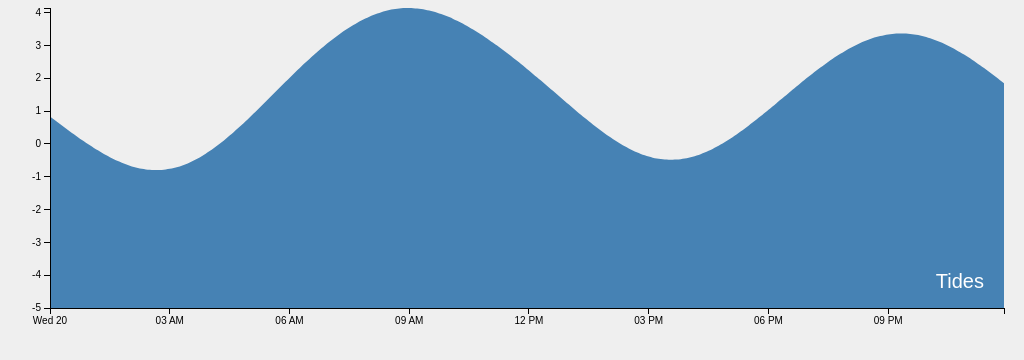
D3 v3 page, settled after 360 driven frames (6 s of simulated time); the page loaded 1 data file(s).



// Set the dimensions of the canvas / graph
var margin = {top: 0, right: 20, bottom: 50, left: 50},
    width = document.body.clientWidth - (margin.left + margin.right),
    height = 350 - margin.top - margin.bottom;

// Parse the date / time
//var parseDate = d3.time.format("%d-%b-%y").parse;
var parseDate = d3.time.format("%Y-%m-%d %H:%M").parse;
    bisectDate = d3.bisector(function(d) { return d.date; }).left;

// Set the ranges
var x = d3.time.scale().range([0, width]);
var y = d3.scale.linear().range([height, 0]);

// Define the axes
var xAxis = d3.svg.axis().scale(x)
    .orient("bottom");

var yAxis = d3.svg.axis().scale(y)
    .orient("left");

var area = d3.svg.area()
    .interpolate("cardinal")
    .x(function(d) { return x(d.date); })
    .y0(height)
    .y1(function(d) { return y(d.close); });

// Define the line
var valueline = d3.svg.line()
    .x(function(d) { return x(d.date); })
    .y(function(d) { return y(d.close); });

// Define the div for the tooltip
var div = d3.select("body").append("div") 
    .attr("class", "tooltip")       
    .style("opacity", 0);
    
// Adds the svg canvas
var svg = d3.select("#tidechart")
    .append("svg")
        .attr("width", width + margin.left + margin.right)
        .attr("height", height + margin.top + margin.bottom)
    .append("g")
        .attr("transform", 
              "translate(" + margin.left + "," + margin.top + ")");

var lineSvg = svg.append("g");

var focus = svg.append("g") 
    .style("display", "none");

// Get the data
d3.json("tidedata.json", function(error, data) {
	if (error) throw error;
	
    data.forEach(function(d) {
        d.date = parseDate(d.date);
        d.close = +d.close;
    });

    // Scale the range of the data
    x.domain(d3.extent(data, function(d) { return d.date; }));
    y.domain([-5, d3.max(data, function(d) { return d.close; })]);

    // Add the valueline path.
    lineSvg.append("path")
        .data([data])
        .attr("class", "area")
        .attr("d", area);
        
	svg.append("text")
		.attr("x", width - 20)
		.attr("y", height - 20)
		.attr("class", "label")
		.text(function(symbol) { return 'Tides'; });
  
    // Add the X Axis
    svg.append("g")
        .attr("class", "x axis")
        .attr("transform", "translate(0," + height + ")")
        .call(xAxis);

    // Add the Y Axis
    svg.append("g")
        .attr("class", "y axis")
        .call(yAxis);

    // append the circle at the intersection 
    focus.append("circle")
        .attr("class", "y")
        .style("fill", "white")
        .style("stroke", "steelblue")
        .attr("r", 10);
    
    // append the rectangle to capture mouse
    svg.append("rect")
        .attr("width", width)
        .attr("height", height)
        .style("fill", "none")
        .style("pointer-events", "all")
        .on("mouseover", function() { focus.style("display", null); })
        .on("mouseout", function() { focus.style("display", "none"); })
        .on("mousemove", mousemove);

    function mousemove() {
		    var x0 = x.invert(d3.mouse(this)[0]);
			  //xpos = console.log('x: ' + d3.mouse(this)[0]);
        //ypos = console.log('y: ' + d3.mouse(this)[1]);
            
        var xvalue = x.invert(d3.mouse(this)[0]);
        console.log(xvalue);

        var parseTime = d3.time.format("%_I:%M%p");
        var xvalueTime = parseTime(new Date(xvalue));

		    i = bisectDate(data, x0, 1),
		    d0 = data[i - 1],
		    d1 = data[i],
		    d = x0 - d0.date > d1.date - x0 ? d1 : d0;
		    
		    var yvalue = d.close;
        console.log(yvalue);

        // tooltip creation
        div.transition()    
            .duration(200)    
            .style("opacity", .9);    
        div .html(xvalueTime + "<br/>"  + yvalue)  
            .style("left", (d3.event.pageX) + "px")   
            .style("bottom", (8) + "%");

		  focus.select("circle.y")
		    .attr("transform",
		      "translate(" + x(d.date) + "," +
		      y(d.close) + ")");
	}

});



### data: tidedata.json
[
 {
  "date": "2016-01-20 00:00",
  "close": "0.837"
 },
 {
  "date": "2016-01-20 00:06",
  "close": "0.744"
 },
 {
  "date": "2016-01-20 00:12",
  "close": "0.652"
 },
 {
  "date": "2016-01-20 00:18",
  "close": "0.560"
 },
 {
  "date": "2016-01-20 00:24",
  "close": "0.470"
 },
 {
  "date": "2016-01-20 00:30",
  "close": "0.380"
 },
 {
  "date": "2016-01-20 00:36",
  "close": "0.292"
 },
 {
  "date": "2016-01-20 00:42",
  "close": "0.205"
 },
 "... 232 more items"
]